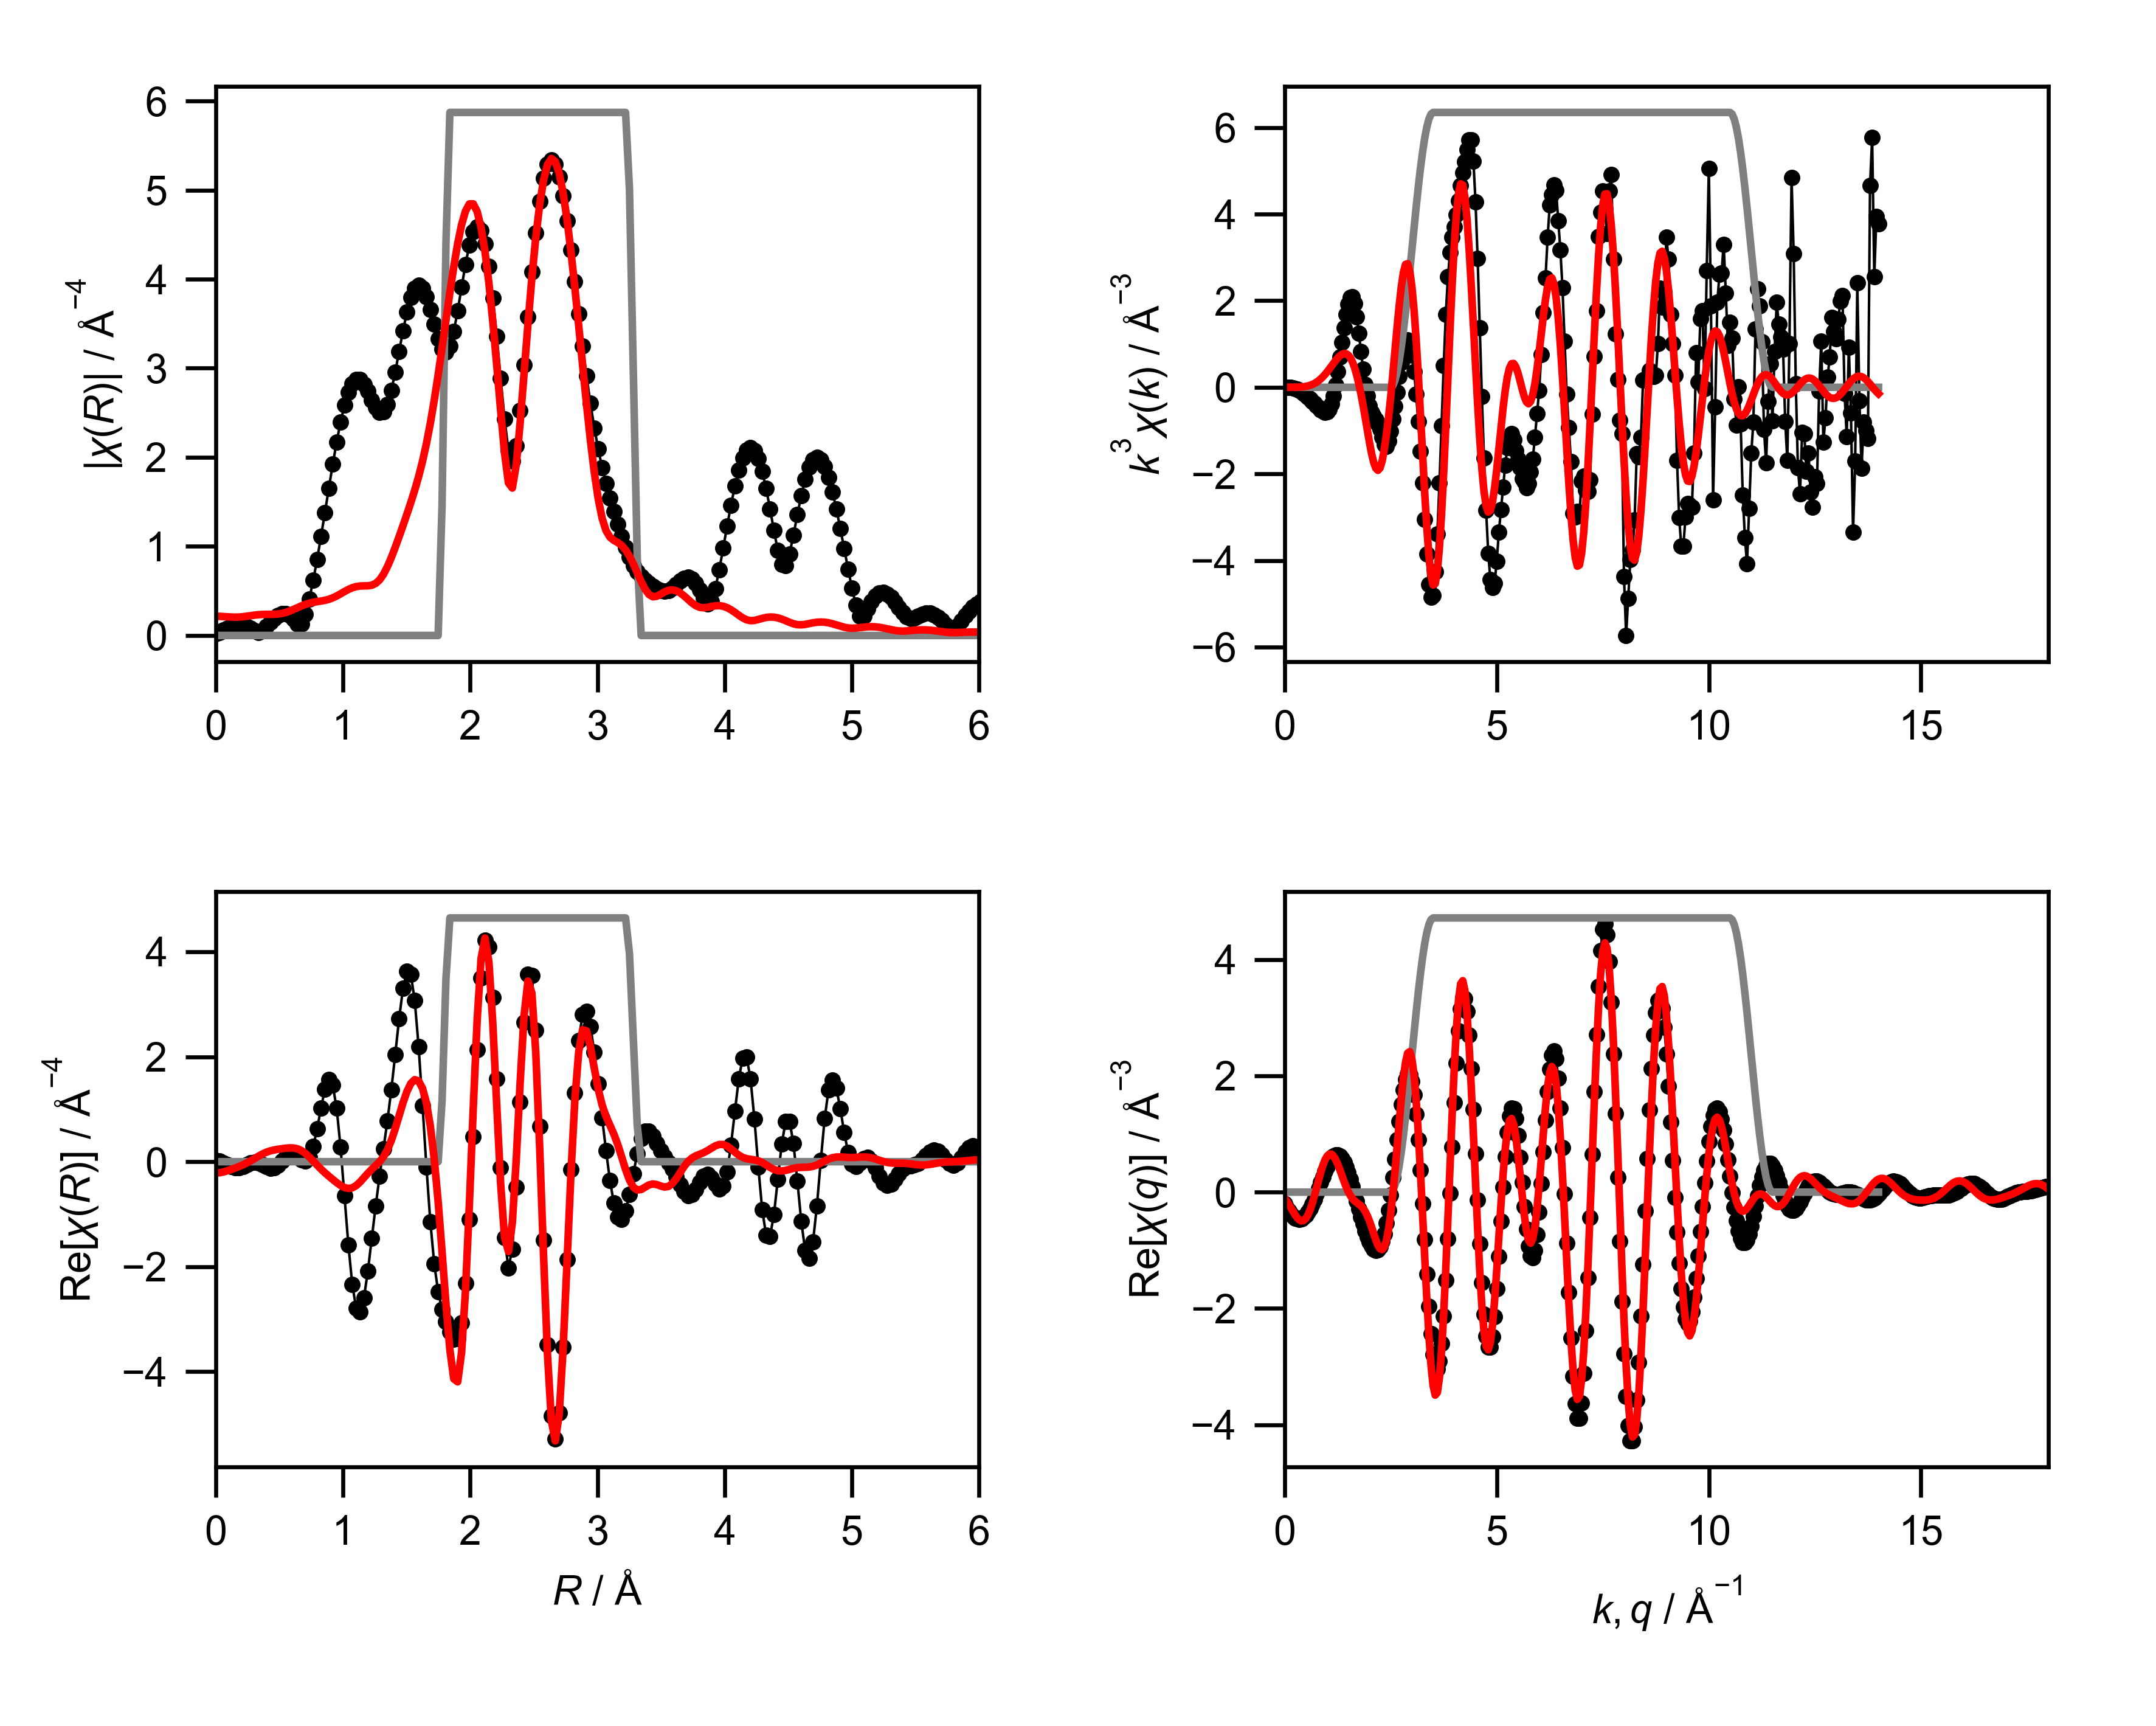

Values plotted in this chart, from the file beside it:
mea_k, mea_chik, mea_k3chik, mea_r, mea_chir_mag, mea_chir_re, mea_chir_im, mea_q, mea_chiq_mag, mea_chiq_re, mea_chiq_im, fit_k, fit_chik, fit_k3chik, fit_r, fit_chir_mag, fit_chir_re, fit_chir_im, fit_q, fit_chiq_mag, fit_chiq_re, fit_chiq_im, win_k, win_r
0.0, -2.359, -0.0, 0.0, 0.02063, 0.02063, 0.0, 0.0, 0.4425, -0.2014, 0.394, 0.0, 0.05617, 0.0, 0.0, 0.2157, -0.2157, 0.0, 0.0, 0.307, -0.1059, 0.2882, 0.0, 0.0
0.05, -2.266, -0.0002832, 0.03068, 0.03606, 0.009175, -0.03488, 0.05, 0.4443, -0.2683, 0.3541, 0.05, 0.05994, 7.4928355858871996e-06, 0.03068, 0.2148, -0.2104, 0.04346, 0.05, 0.3277, -0.1563, 0.2879, 0.0, 0.0
0.1, -2.172, -0.002172, 0.06136, 0.06099, -0.02141, -0.05711, 0.1, 0.4465, -0.3274, 0.3037, 0.1, 0.06372, 6.371678407449115e-05, 0.06136, 0.2125, -0.1955, 0.08327, 0.1, 0.3505, -0.2132, 0.2782, 0.0, 0.0
0.15, -2.079, -0.007017, 0.09204, 0.08426, -0.06097, -0.05816, 0.15, 0.4493, -0.3772, 0.2441, 0.15, 0.06996, 0.0002361, 0.09204, 0.2095, -0.1737, 0.1171, 0.15, 0.3749, -0.2742, 0.2556, 0.0, 0.0
0.2, -1.986, -0.01589, 0.1227, 0.1029, -0.09622, -0.03657, 0.2, 0.4527, -0.4167, 0.177, 0.2, 0.07859, 0.0006287, 0.1227, 0.2068, -0.148, 0.1445, 0.2, 0.4004, -0.3361, 0.2176, 0.0, 0.0
0.25, -1.893, -0.02958, 0.1534, 0.1152, -0.1152, 0.001367, 0.25, 0.4569, -0.4449, 0.1041, 0.25, 0.0895, 0.001398, 0.1534, 0.2057, -0.1205, 0.1667, 0.25, 0.4265, -0.3943, 0.1626, 0.0, 0.0
0.3, -1.8, -0.0486, 0.1841, 0.1196, -0.1114, 0.04343, 0.3, 0.4618, -0.461, 0.02685, 0.3, 0.1026, 0.002769, 0.1841, 0.2069, -0.09161, 0.1855, 0.3, 0.4527, -0.4436, 0.09043, 0.0, 0.0
0.35, -1.707, -0.07317, 0.2148, 0.1153, -0.08696, 0.07564, 0.35, 0.4675, -0.4645, -0.05286, 0.35, 0.1176, 0.005042, 0.2148, 0.2105, -0.0601, 0.2018, 0.35, 0.4787, -0.4787, 0.002564, 0.0, 0.0
0.4, -1.613, -0.1032, 0.2454, 0.1017, -0.0518, 0.08751, 0.4, 0.4741, -0.4549, -0.1333, 0.4, 0.1344, 0.008602, 0.2454, 0.2161, -0.02437, 0.2147, 0.4, 0.5041, -0.4946, -0.09773, 0.0, 0.0
0.45, -1.519, -0.1384, 0.2761, 0.07938, -0.0209, 0.07658, 0.45, 0.4814, -0.432, -0.2124, 0.45, 0.1527, 0.01392, 0.2761, 0.2226, 0.01626, 0.222, 0.45, 0.5287, -0.487, -0.2056, 0.0, 0.0
0.5, -1.426, -0.1783, 0.3068, 0.05095, -0.008321, 0.05026, 0.5, 0.4896, -0.3956, -0.2883, 0.5, 0.1723, 0.02154, 0.3068, 0.2287, 0.06057, 0.2205, 0.5, 0.5519, -0.4533, -0.3148, 0.0, 0.0
0.55, -1.335, -0.2221, 0.3375, 0.03187, -0.02106, 0.02392, 0.55, 0.4984, -0.3461, -0.3587, 0.55, 0.1929, 0.03209, 0.3375, 0.2334, 0.1054, 0.2083, 0.55, 0.5737, -0.3926, -0.4184, 0.0, 0.0
0.6, -1.246, -0.2692, 0.3682, 0.05701, -0.05498, 0.01511, 0.6, 0.508, -0.2839, -0.4213, 0.6, 0.214, 0.04623, 0.3682, 0.2363, 0.1466, 0.1854, 0.6, 0.5938, -0.3059, -0.5089, 0.0, 0.0
0.65, -1.16, -0.3186, 0.3988, 0.1016, -0.09498, 0.03602, 0.65, 0.5181, -0.21, -0.4737, 0.65, 0.2354, 0.06465, 0.3988, 0.2374, 0.1806, 0.1541, 0.65, 0.6119, -0.1966, -0.5794, 0.0, 0.0
0.7, -1.078, -0.3696, 0.4295, 0.1484, -0.1202, 0.08703, 0.7, 0.5288, -0.126, -0.5136, 0.7, 0.2566, 0.088, 0.4295, 0.2375, 0.206, 0.1182, 0.7, 0.6277, -0.07004, -0.6238, 0.0, 0.0
0.75, -0.9972, -0.4207, 0.4602, 0.1912, -0.1124, 0.1546, 0.75, 0.5398, -0.03383, -0.5388, 0.75, 0.2771, 0.1169, 0.4602, 0.2381, 0.2238, 0.08129, 0.75, 0.6411, 0.06679, -0.6376, 0.0, 0.0
0.8, -0.9196, -0.4709, 0.4909, 0.2249, -0.06565, 0.2151, 0.8, 0.5512, 0.06395, -0.5475, 0.8, 0.2966, 0.1518, 0.4909, 0.241, 0.2368, 0.04488, 0.8, 0.652, 0.2057, -0.6186, 0.0, 0.0
0.85, -0.8426, -0.5175, 0.5216, 0.2449, 0.009605, 0.2447, 0.85, 0.5627, 0.1643, -0.5382, 0.85, 0.3144, 0.1931, 0.5216, 0.2477, 0.2475, 0.008027, 0.85, 0.66, 0.3382, -0.5668, 0.0, 0.0
0.9, -0.7606, -0.5545, 0.5522, 0.2465, 0.08783, 0.2303, 0.9, 0.5743, 0.2638, -0.5102, 0.9, 0.3303, 0.2408, 0.5522, 0.259, 0.257, -0.03227, 0.9, 0.6651, 0.4556, -0.4846, 0.0, 0.0
0.95, -0.6698, -0.5743, 0.5829, 0.2263, 0.1385, 0.179, 0.95, 0.586, 0.3588, -0.4633, 0.95, 0.3435, 0.2945, 0.5829, 0.2747, 0.263, -0.07928, 0.95, 0.6672, 0.5507, -0.3768, 0.0, 0.0
1.0, -0.5641, -0.5641, 0.6136, 0.1838, 0.1403, 0.1187, 1.0, 0.5976, 0.4454, -0.3984, 1.0, 0.3538, 0.3538, 0.6136, 0.2934, 0.2608, -0.1344, 1.0, 0.6662, 0.6174, -0.2502, 0.0, 0.0
1.05, -0.4359, -0.5046, 0.6443, 0.1307, 0.09512, 0.0896, 1.05, 0.609, 0.5202, -0.3168, 1.05, 0.3605, 0.4174, 0.6443, 0.3132, 0.2448, -0.1955, 1.05, 0.6619, 0.6522, -0.1128, 0.0, 0.0
1.1, -0.2865, -0.3813, 0.675, 0.131, 0.03377, 0.1265, 1.1, 0.6203, 0.5796, -0.2209, 1.1, 0.3634, 0.4837, 0.675, 0.3323, 0.2106, -0.257, 1.1, 0.6544, 0.6539, 0.02648, 0.0, 0.0
1.15, -0.1295, -0.197, 0.7056, 0.2402, 0.01014, 0.24, 1.15, 0.6314, 0.621, -0.1138, 1.15, 0.362, 0.5505, 0.7056, 0.3489, 0.1577, -0.3113, 1.15, 0.6437, 0.6237, 0.159, 0.0, 0.0
1.2, 0.03241, 0.056, 0.7363, 0.4105, 0.08287, 0.4021, 1.2, 0.6422, 0.6422, 0.00098, 1.2, 0.356, 0.6151, 0.7363, 0.3624, 0.08936, -0.3512, 1.2, 0.6297, 0.5655, 0.277, 0.0, 0.0
1.25, 0.1832, 0.3579, 0.767, 0.6185, 0.2898, 0.5463, 1.25, 0.6529, 0.6419, 0.1194, 1.25, 0.3452, 0.6742, 0.767, 0.3724, 0.01212, -0.3722, 1.25, 0.6128, 0.4852, 0.3744, 0.0, 0.0
1.3, 0.3168, 0.6959, 0.7977, 0.8547, 0.6245, 0.5836, 1.3, 0.6635, 0.6197, 0.2372, 1.3, 0.3295, 0.724, 0.7977, 0.38, -0.06679, -0.3741, 1.3, 0.593, 0.3898, 0.447, 0.0, 0.0
1.35, 0.4232, 1.041, 0.8283, 1.112, 1.025, 0.4311, 1.35, 0.6741, 0.5759, 0.3503, 1.35, 0.309, 0.7603, 0.8283, 0.3867, -0.142, -0.3597, 1.35, 0.5708, 0.2873, 0.4932, 0.0, 0.0
1.4, 0.501, 1.375, 0.859, 1.381, 1.38, 0.04667, 1.4, 0.6848, 0.5119, 0.4548, 1.4, 0.2838, 0.7787, 0.859, 0.3947, -0.2114, -0.3333, 1.4, 0.5465, 0.1853, 0.5141, 0.0, 0.0
1.45, 0.5503, 1.678, 0.8897, 1.654, 1.562, -0.5462, 1.45, 0.6957, 0.4296, 0.5473, 1.45, 0.2541, 0.7747, 0.8897, 0.4061, -0.2761, -0.2978, 1.45, 0.5209, 0.09058, 0.5129, 0.0, 0.0
1.5, 0.5686, 1.919, 0.9204, 1.921, 1.458, -1.251, 1.5, 0.7071, 0.3314, 0.6246, 1.5, 0.2203, 0.7436, 0.9204, 0.4222, -0.3381, -0.2529, 1.5, 0.4948, 0.008131, 0.4948, 0.0, 0.0
1.55, 0.5562, 2.071, 0.9511, 2.172, 1.018, -1.918, 1.55, 0.7192, 0.2203, 0.6846, 1.55, 0.183, 0.6814, 0.9511, 0.4432, -0.3978, -0.1954, 1.55, 0.4697, -0.05925, 0.4659, 0.0, 0.0
1.6, 0.5114, 2.095, 0.9817, 2.396, 0.2776, -2.38, 1.6, 0.7322, 0.09928, 0.7254, 1.6, 0.1427, 0.5846, 0.9817, 0.4675, -0.4516, -0.1211, 1.6, 0.4471, -0.1113, 0.4331, 0.0, 0.0
1.65, 0.4316, 1.939, 1.012, 2.585, -0.6467, -2.503, 1.65, 0.7464, -0.02846, 0.7459, 1.65, 0.1005, 0.4513, 1.012, 0.493, -0.4922, -0.02813, 1.65, 0.4293, -0.1501, 0.4022, 0.0, 0.0
1.7, 0.3323, 1.633, 1.043, 2.731, -1.58, -2.227, 1.7, 0.7622, -0.1599, 0.7453, 1.7, 0.05729, 0.2814, 1.043, 0.5165, -0.5103, 0.08041, 1.7, 0.4188, -0.18, 0.3781, 0.0, 0.0
1.75, 0.2327, 1.247, 1.074, 2.828, -2.34, -1.588, 1.75, 0.7799, -0.292, 0.7232, 1.75, 0.01436, 0.07697, 1.074, 0.5357, -0.4987, 0.1958, 1.75, 0.4181, -0.2069, 0.3633, 0.0, 0.0
1.8, 0.1406, 0.82, 1.104, 2.874, -2.787, -0.7058, 1.8, 0.7997, -0.4218, 0.6794, 1.8, -0.02711, -0.1581, 1.104, 0.5487, -0.4558, 0.3055, 1.8, 0.4293, -0.2373, 0.3578, 0.0, 0.0
1.85, 0.06626, 0.4195, 1.135, 2.871, -2.859, 0.2525, 1.85, 0.8221, -0.5466, 0.614, 1.85, -0.06614, -0.4188, 1.135, 0.5552, -0.3872, 0.3978, 1.85, 0.4536, -0.2776, 0.3588, 0.0, 0.0
1.9, 0.01072, 0.07352, 1.166, 2.822, -2.59, 1.121, 1.9, 0.8472, -0.6633, 0.527, 1.9, -0.1019, -0.6988, 1.166, 0.5568, -0.3045, 0.4662, 1.9, 0.4909, -0.3329, 0.3608, 0.0, 0.0
1.95, -0.0268, -0.1987, 1.197, 2.741, -2.08, 1.785, 1.95, 0.8754, -0.7688, 0.4187, 1.95, -0.1333, -0.9883, 1.197, 0.5577, -0.2205, 0.5123, 1.95, 0.5401, -0.406, 0.3561, 0.0, 0.0
2.0, -0.05333, -0.4266, 1.227, 2.644, -1.461, 2.205, 2.0, 0.907, -0.8595, 0.2896, 2.0, -0.1591, -1.273, 1.227, 0.5642, -0.1437, 0.5456, 2.0, 0.5997, -0.4968, 0.336, 0.0, 0.0
2.05, -0.06658, -0.5736, 1.258, 2.556, -0.8406, 2.414, 2.05, 0.942, -0.9315, 0.1405, 2.05, -0.1776, -1.53, 1.258, 0.5841, -0.07383, 0.5794, 2.05, 0.6684, -0.6016, 0.2911, 0.0, 0.0
2.1, -0.07199, -0.6667, 1.289, 2.504, -0.2749, 2.489, 2.1, 0.9807, -0.9803, -0.02689, 2.1, -0.1874, -1.736, 1.289, 0.624, -0.0005485, 0.624, 2.1, 0.7446, -0.7134, 0.2133, 0.0, 0.0
2.15, -0.07478, -0.7432, 1.319, 2.512, 0.2465, 2.5, 2.15, 1.023, -1.001, -0.21, 2.15, -0.1882, -1.871, 1.319, 0.6871, 0.09323, 0.6808, 2.15, 0.8273, -0.8217, 0.09633, 0.0, 0.0
2.2, -0.07984, -0.8501, 1.35, 2.595, 0.7767, 2.476, 2.2, 1.069, -0.9895, -0.4051, 2.2, -0.1802, -1.919, 1.35, 0.772, 0.2247, 0.7386, 2.2, 0.9154, -0.9133, -0.06239, 0.0, 0.0
2.25, -0.0858, -0.9774, 1.381, 2.748, 1.37, 2.383, 2.25, 1.119, -0.9403, -0.6068, 2.25, -0.1637, -1.864, 1.381, 0.8743, 0.4035, 0.7756, 2.25, 1.008, -0.9737, -0.2613, 0.0, 0.0
2.3, -0.09522, -1.159, 1.411, 2.956, 2.038, 2.141, 2.3, 1.173, -0.8497, -0.8082, 2.3, -0.1397, -1.699, 1.411, 0.9885, 0.6261, 0.7649, 2.3, 1.105, -0.9882, -0.4941, 0.0, 0.0
2.35, -0.1015, -1.318, 1.442, 3.189, 2.723, 1.661, 2.35, 1.23, -0.7148, -1.001, 2.35, -0.1104, -1.432, 1.442, 1.11, 0.875, 0.6822, 2.35, 1.205, -0.9436, -0.7492, 0.0, 0.0
2.4, -0.09859, -1.363, 1.473, 3.422, 3.303, 0.8947, 2.4, 1.29, -0.5345, -1.174, 2.4, -0.07888, -1.09, 1.473, 1.234, 1.122, 0.5137, 2.4, 1.308, -0.8295, -1.011, 0.0, 0.0
2.45, -0.08464, -1.245, 1.503, 3.63, 3.628, -0.1268, 2.45, 1.354, -0.31, -1.318, 2.45, -0.04696, -0.6907, 1.503, 1.362, 1.337, 0.2582, 2.45, 1.413, -0.6405, -1.259, 0.0, 0.0
2.5, -0.06526, -1.02, 1.534, 3.792, 3.568, -1.284, 2.5, 1.421, -0.04557, -1.42, 2.5, -0.01461, -0.2283, 1.534, 1.493, 1.491, -0.07424, 2.5, 1.52, -0.3766, -1.472, 0.0, 0.0
2.55, -0.04412, -0.7316, 1.565, 3.895, 3.072, -2.394, 2.55, 1.491, 0.2516, -1.469, 2.55, 0.01748, 0.2899, 1.565, 1.632, 1.563, -0.4676, 2.55, 1.628, -0.04446, -1.627, 0.006156, 0.0
2.6, -0.0252, -0.4429, 1.595, 3.93, 2.191, -3.263, 2.6, 1.563, 0.5709, -1.455, 2.6, 0.04754, 0.8356, 1.595, 1.784, 1.537, -0.9049, 2.6, 1.737, 0.3422, -1.703, 0.02447, 0.0
2.65, -0.005916, -0.1101, 1.626, 3.897, 1.067, -3.748, 2.65, 1.637, 0.8985, -1.369, 2.65, 0.07388, 1.375, 1.626, 1.956, 1.397, -1.37, 2.65, 1.847, 0.7633, -1.682, 0.0545, 0.0
2.7, 0.01244, 0.2449, 1.657, 3.802, -0.1062, -3.8, 2.7, 1.714, 1.218, -1.206, 2.7, 0.0955, 1.88, 1.657, 2.155, 1.119, -1.841, 2.7, 1.957, 1.193, -1.551, 0.09549, 0.0
2.75, 0.02733, 0.5685, 1.687, 3.659, -1.148, -3.474, 2.75, 1.792, 1.51, -0.9651, 2.75, 0.1115, 2.318, 1.687, 2.383, 0.6774, -2.285, 2.75, 2.067, 1.602, -1.306, 0.1464, 0.0
2.8, 0.03734, 0.8196, 1.718, 3.492, -1.945, -2.9, 2.8, 1.871, 1.755, -0.6503, 2.8, 0.1208, 2.651, 1.718, 2.641, 0.05005, -2.641, 2.8, 2.176, 1.958, -0.9494, 0.2061, 0.0
2.85, 0.04304, 0.9964, 1.749, 3.332, -2.479, -2.227, 2.85, 1.952, 1.933, -0.2705, 2.85, 0.1226, 2.839, 1.749, 2.925, -0.7627, -2.824, 2.85, 2.284, 2.23, -0.4933, 0.273, 0.0
2.9, 0.0448, 1.093, 1.779, 3.218, -2.814, -1.562, 2.9, 2.033, 2.027, 0.1601, 2.9, 0.1171, 2.855, 1.779, 3.229, -1.717, -2.735, 2.9, 2.391, 2.391, 0.04117, 0.3455, 0.25
2.95, 0.03874, 0.9945, 1.81, 3.184, -3.044, -0.9336, 2.95, 2.115, 2.022, 0.622, 2.95, 0.1046, 2.685, 1.81, 3.541, -2.709, -2.28, 2.95, 2.496, 2.416, 0.625, 0.4218, 0.75
... 541 more rows
